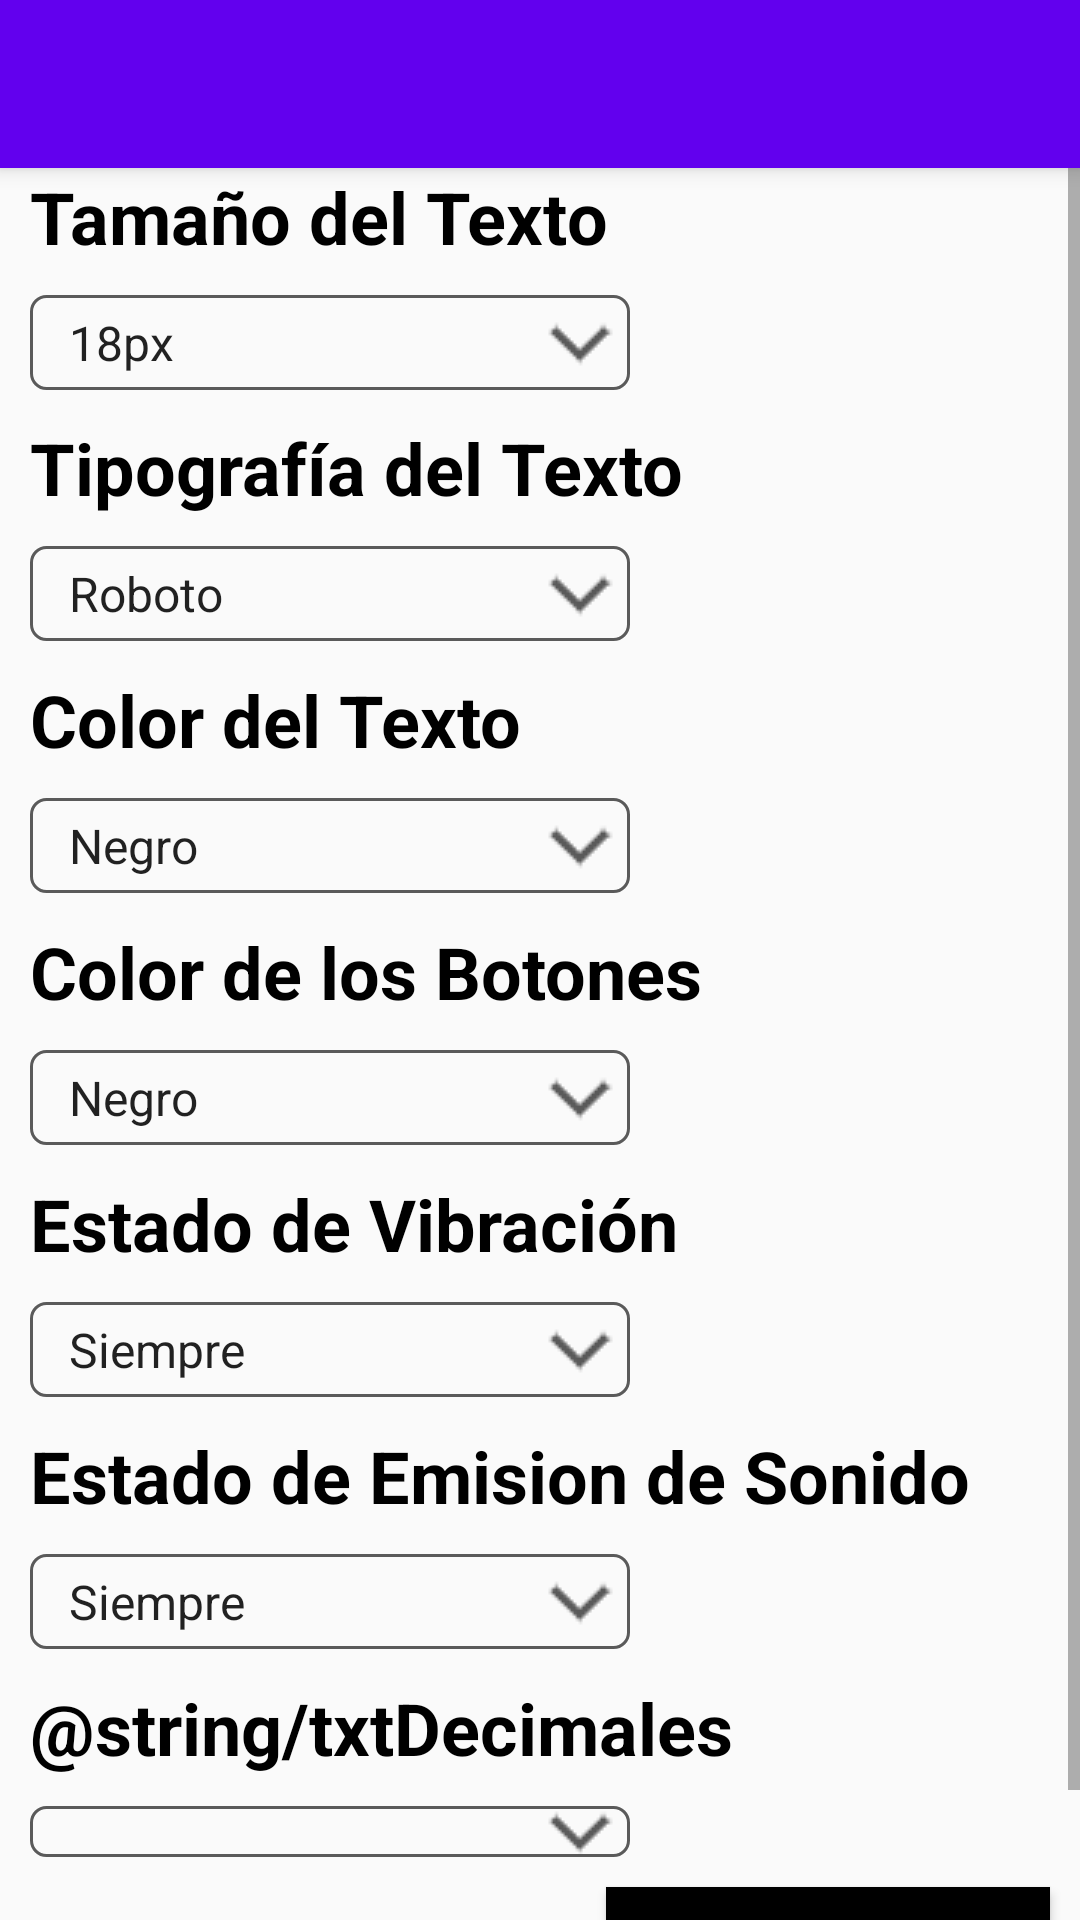

Layout XML and referenced resources for this Android screen:
<!-- AndroidManifest.xml: application theme AppTheme -->
<!-- res/layout/activity_config.xml -->
<?xml version="1.0" encoding="utf-8"?>
<androidx.coordinatorlayout.widget.CoordinatorLayout xmlns:android="http://schemas.android.com/apk/res/android"
    xmlns:app="http://schemas.android.com/apk/res-auto"
    xmlns:tools="http://schemas.android.com/tools"
    android:layout_width="match_parent"
    android:layout_height="match_parent"
    android:onClick="guardarConfig">

    <com.google.android.material.appbar.AppBarLayout
        android:layout_width="match_parent"
        android:layout_height="wrap_content"
        android:theme="@style/AppTheme.AppBarOverlay">

        <androidx.appcompat.widget.Toolbar
            android:id="@+id/toolbar"
            android:layout_width="match_parent"
            android:layout_height="?attr/actionBarSize"
            android:background="?attr/colorPrimary"
            app:popupTheme="@style/AppTheme.PopupOverlay" />

    </com.google.android.material.appbar.AppBarLayout>

    <ScrollView
        android:layout_width="match_parent"
        android:layout_height="wrap_content"
        android:layout_marginTop="56dp">

        <LinearLayout
            android:layout_width="match_parent"
            android:layout_height="wrap_content"
            android:orientation="vertical">

            <TextView
                android:id="@+id/txtTamano"
                android:layout_width="match_parent"
                android:layout_height="wrap_content"
                android:layout_marginStart="10dp"
                android:layout_marginEnd="10dp"
                android:layout_marginBottom="10dp"
                android:layout_weight="1"
                android:gravity="center_vertical"
                android:text="@string/txtTamano"
                android:textColor="#000000"
                android:textSize="24sp"
                android:textStyle="bold" />

            <Spinner
                android:id="@+id/cbTamano"
                android:layout_width="200dp"
                android:layout_height="wrap_content"
                android:layout_marginStart="10dp"
                android:layout_marginEnd="10dp"
                android:layout_marginBottom="10dp"
                android:layout_weight="1"
                android:background="@drawable/spinner_border"
                android:entries="@array/Tamano"
                android:padding="5dp"
                android:textSize="36sp" />

            <TextView
                android:id="@+id/txtTipografia"
                android:layout_width="match_parent"
                android:layout_height="wrap_content"
                android:layout_marginStart="10dp"
                android:layout_marginEnd="10dp"
                android:layout_marginBottom="10dp"
                android:layout_weight="1"
                android:drawableTop="@color/colorPrimary"
                android:gravity="center_vertical"
                android:text="@string/txtTipografia"
                android:textColor="#000000"
                android:textSize="24sp"
                android:textStyle="bold" />

            <Spinner
                android:id="@+id/cbTipografia"
                android:layout_width="200dp"
                android:layout_height="wrap_content"
                android:layout_marginStart="10dp"
                android:layout_marginEnd="10dp"
                android:layout_marginBottom="10dp"
                android:layout_weight="1"
                android:background="@drawable/spinner_border"
                android:entries="@array/Tipografia"
                android:padding="5dp" />

            <TextView
                android:id="@+id/txtColor"
                android:layout_width="match_parent"
                android:layout_height="wrap_content"
                android:layout_marginStart="10dp"
                android:layout_marginEnd="10dp"
                android:layout_marginBottom="10dp"
                android:layout_weight="1"
                android:gravity="center_vertical"
                android:text="@string/txtColor"
                android:textColor="#000000"
                android:textSize="24sp"
                android:textStyle="bold" />

            <Spinner
                android:id="@+id/cbColor"
                android:layout_width="200dp"
                android:layout_height="wrap_content"
                android:layout_marginStart="10dp"
                android:layout_marginEnd="10dp"
                android:layout_marginBottom="10dp"
                android:layout_weight="1"
                android:background="@drawable/spinner_border"
                android:entries="@array/Color"
                android:padding="5dp" />

            <TextView
                android:id="@+id/txtBotones"
                android:layout_width="match_parent"
                android:layout_height="wrap_content"
                android:layout_marginStart="10dp"
                android:layout_marginEnd="10dp"
                android:layout_marginBottom="10dp"
                android:layout_weight="1"
                android:gravity="center_vertical"
                android:text="@string/txtBotones"
                android:textColor="#000000"
                android:textSize="24sp"
                android:textStyle="bold" />

            <Spinner
                android:id="@+id/cbBotones"
                android:layout_width="200dp"
                android:layout_height="wrap_content"
                android:layout_marginStart="10dp"
                android:layout_marginEnd="10dp"
                android:layout_marginBottom="10dp"
                android:layout_weight="1"
                android:background="@drawable/spinner_border"
                android:entries="@array/Botones"
                android:padding="5dp" />

            <TextView
                android:id="@+id/txtVibracion"
                android:layout_width="match_parent"
                android:layout_height="wrap_content"
                android:layout_marginStart="10dp"
                android:layout_marginEnd="10dp"
                android:layout_marginBottom="10dp"
                android:layout_weight="1"
                android:gravity="center_vertical"
                android:text="@string/txtVibracion"
                android:textColor="#000000"
                android:textSize="24sp"
                android:textStyle="bold" />

            <Spinner
                android:id="@+id/cbVibracion"
                android:layout_width="200dp"
                android:layout_height="wrap_content"
                android:layout_marginStart="10dp"
                android:layout_marginEnd="10dp"
                android:layout_marginBottom="10dp"
                android:layout_weight="1"
                android:background="@drawable/spinner_border"
                android:entries="@array/Vibracion"
                android:padding="5dp" />

            <TextView
                android:id="@+id/txtSonido"
                android:layout_width="match_parent"
                android:layout_height="wrap_content"
                android:layout_marginStart="10dp"
                android:layout_marginEnd="10dp"
                android:layout_marginBottom="10dp"
                android:layout_weight="1"
                android:gravity="center_vertical"
                android:text="@string/txtSonido"
                android:textColor="#000000"
                android:textSize="24sp"
                android:textStyle="bold" />

            <Spinner
                android:id="@+id/cbSonido"
                android:layout_width="200dp"
                android:layout_height="wrap_content"
                android:layout_marginStart="10dp"
                android:layout_marginEnd="10dp"
                android:layout_marginBottom="10dp"
                android:layout_weight="1"
                android:background="@drawable/spinner_border"
                android:entries="@array/Sonido"
                android:padding="5dp" />

            <TextView
                android:id="@+id/txtDecimales"
                android:layout_width="match_parent"
                android:layout_height="wrap_content"
                android:layout_marginStart="10dp"
                android:layout_marginEnd="10dp"
                android:layout_marginBottom="10dp"
                android:layout_weight="1"
                android:gravity="center_vertical"
                android:text="@string/txtDecimales"
                android:textColor="#000000"
                android:textSize="24sp"
                android:textStyle="bold" />

            <Spinner
                android:id="@+id/cbDecimales"
                android:layout_width="200dp"
                android:layout_height="wrap_content"
                android:layout_marginStart="10dp"
                android:layout_marginEnd="10dp"
                android:layout_marginBottom="10dp"
                android:layout_weight="1"
                android:background="@drawable/spinner_border"
                android:entries="@array/Decimales"
                android:padding="5dp" />

            <Button
                android:id="@+id/btnGuardar"
                android:layout_width="148dp"
                android:layout_height="wrap_content"
                android:layout_gravity="end"
                android:layout_marginEnd="10dp"
                android:layout_marginBottom="10dp"
                android:background="#000000"
                android:onClick="guardarConfig"
                android:text="@string/Guardar"
                android:textColor="#FFFFFF"
                android:textSize="18sp" />

        </LinearLayout>
    </ScrollView>

</androidx.coordinatorlayout.widget.CoordinatorLayout>
<!-- resources referenced by this layout -->
<resources>
  <string-array name="Botones">
          <item>Negro</item>
          <item>Blanco</item>
          <item>Rojo</item>
          <item>Azul</item>
          <item>Amarillo</item>
          <item>Verde</item>
          <item>Naranja</item>
          <item>Violeta</item>
      </string-array>
  <string-array name="Color">
          <item>Negro</item>
          <item>Blanco</item>
          <item>Rojo</item>
          <item>Azul</item>
          <item>Amarillo</item>
          <item>Verde</item>
          <item>Naranja</item>
          <item>Violeta</item>
      </string-array>
  <string-array name="Sonido">
          <item>Siempre</item>
          <item>Solo Resultado</item>
          <item>Solo Errores</item>
          <item>Nunca</item>
      </string-array>
  <string-array name="Tamano">
          <item>18px</item>
          <item>20px</item>
          <item>22px</item>
          <item>24px</item>
          <item>26px</item>
          <item>28px</item>
          <item>30px</item>
      </string-array>
  <string-array name="Tipografia">
          <item>Roboto</item>
          <item>Arial</item>
          <item>Times New Roman</item>
          <item>Comic Sans MS</item>
          <item>Quicksand</item>
      </string-array>
  <string-array name="Vibracion">
          <item>Siempre</item>
          <item>Solo Resultado</item>
          <item>Solo Errores</item>
          <item>Nunca</item>
      </string-array>
  <!-- drawable spinner_border (drawable) -->
  <?xml version="1.0" encoding="utf-8"?>
  <selector xmlns:android="http://schemas.android.com/apk/res/android">
      <item><layer-list>
      <item><shape>
              <stroke android:width="1dp" android:color="#5a5a5a"/>
              <gradient android:gradientRadius="20dp"/>
              <corners android:radius="5dp"/>
          <padding android:right="5dp" />
          </shape></item>
      <item><bitmap android:gravity="right|center" android:src="@drawable/arrow24"/></item>
      </layer-list></item>
  
  </selector>
  <string name="Guardar">Guardar</string>
  <string name="txtBotones">Color de los Botones</string>
  <string name="txtColor">Color del Texto</string>
  <string name="txtSonido">Estado de Emision de Sonido</string>
  <string name="txtTamano">Tamaño del Texto</string>
  <string name="txtTipografia">Tipografía del Texto</string>
  <string name="txtVibracion">Estado de Vibración</string>
  <style name="AppTheme.AppBarOverlay" parent="ThemeOverlay.AppCompat.Dark.ActionBar" />
  <style name="AppTheme.PopupOverlay" parent="ThemeOverlay.AppCompat.Light" />
  <style name="AppTheme" parent="Theme.AppCompat.Light.DarkActionBar">
          
          <item name="windowActionBar">false</item>
          <item name="windowNoTitle">true</item>
          <item name="colorPrimary">@color/colorPrimary</item>
          <item name="colorPrimaryDark">@color/colorPrimaryDark</item>
          <item name="colorAccent">@color/colorAccent</item>
      </style>
  <!-- drawable arrow24: png bitmap (drawable, 402 bytes) -->
  <!-- not gathered from this repository: default colours our renderer supplied (Android Studio template values) -->
  <color name="colorPrimary">#FF6200EE</color>
  <color name="colorPrimaryDark">#FF3700B3</color>
  <color name="colorAccent">#FF03DAC5</color>
</resources>
